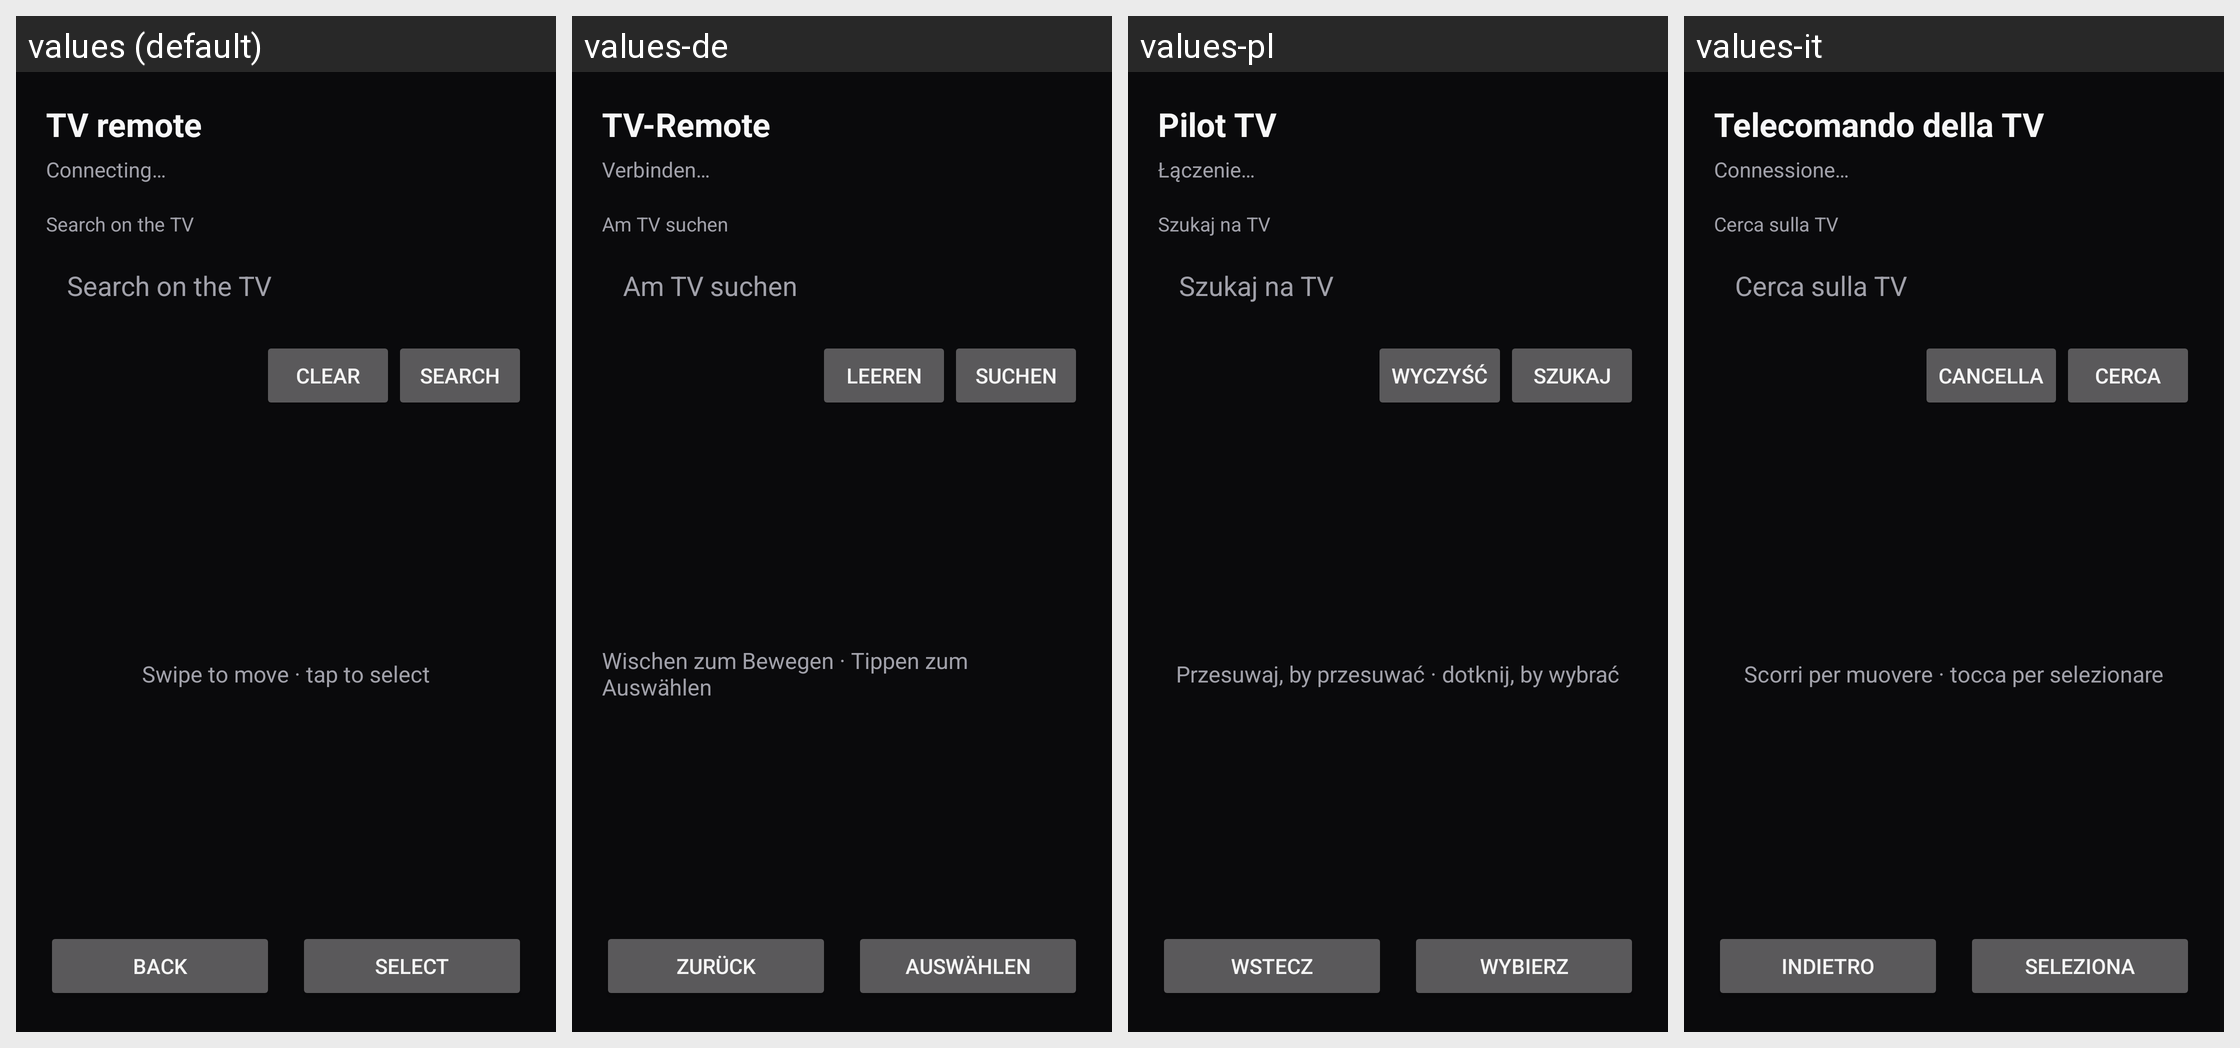

Translations of the strings shown on this Android screen, per locale in the grid:
Android screen res/layout/activity_remote_find_phone.xml rendered under 4 locales, left to right: values (default), values-de, values-pl, values-it. Device: Nexus 5 (rendered at 1080×1920; each locale shown at half size, 540×960, under a caption strip naming it); theme AppTheme.Mobile.
Other locales in the repository, not shown: values-ar, values-es, values-fr.
Strings drawn on this screen, with the default value and each locale's value (text and hints the layout hard-codes, and strings that could not be matched under every locale, appear in the picture but are not listed):

remote_find_phone_title
  values: TV remote
  values-de: TV-Remote
  values-pl: Pilot TV
  values-it: Telecomando della TV

remote_find_phone_connecting
  values: Connecting…
  values-de: Verbinden…
  values-pl: Łączenie…
  values-it: Connessione…

remote_find_keyboard_hint
  values: Search on the TV
  values-de: Am TV suchen
  values-pl: Szukaj na TV
  values-it: Cerca sulla TV

remote_find_clear
  values: Clear
  values-de: Leeren
  values-pl: Wyczyść
  values-it: Cancella

remote_find_search
  values: Search
  values-de: Suchen
  values-pl: Szukaj
  values-it: Cerca

remote_find_touchpad_hint
  values: Swipe to move · tap to select
  values-de: Wischen zum Bewegen · Tippen zum Auswählen
  values-pl: Przesuwaj, by przesuwać · dotknij, by wybrać
  values-it: Scorri per muovere · tocca per selezionare

remote_find_back
  values: Back
  values-de: Zurück
  values-pl: Wstecz
  values-it: Indietro

remote_find_select
  values: Select
  values-de: Auswählen
  values-pl: Wybierz
  values-it: Seleziona
